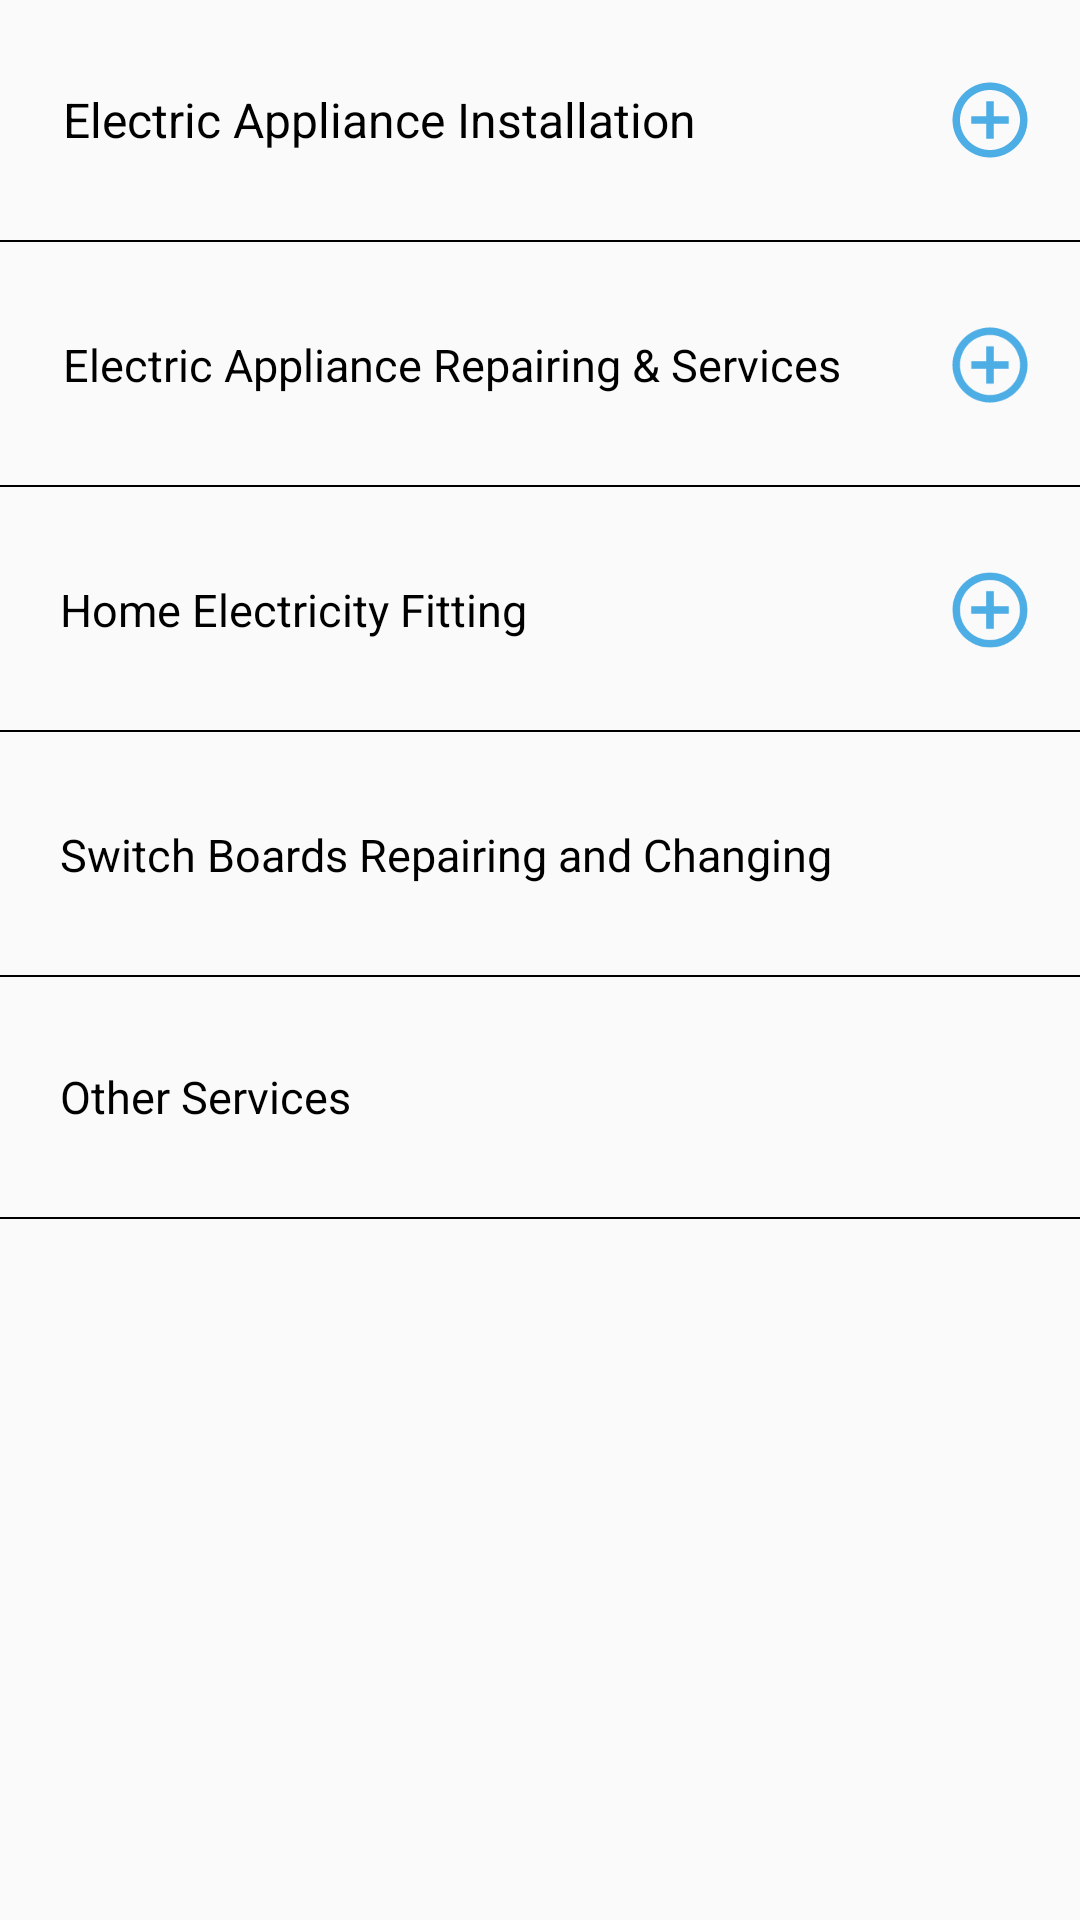

The Android layout XML behind this screen, and the referenced resources:
<!-- AndroidManifest.xml: application theme AppTheme -->
<!-- res/layout/activity_electrician.xml -->
<?xml version="1.0" encoding="utf-8"?>
<ScrollView xmlns:android="http://schemas.android.com/apk/res/android"
    xmlns:app="http://schemas.android.com/apk/res-auto"
    xmlns:tools="http://schemas.android.com/tools"
    android:layout_width="match_parent"
    android:layout_height="match_parent"
    tools:context=".ElectricianActivity"
    android:orientation="vertical">

    <LinearLayout
        android:layout_width="match_parent"
        android:layout_height="match_parent"
        android:orientation="vertical">

        <LinearLayout
            android:layout_width="match_parent"
            android:layout_height="80dp"
            android:orientation="horizontal"
            android:elevation="10dp">

            <TextView
                android:layout_width="300dp"
                android:layout_height="80dp"
                android:gravity="center_vertical"
                android:background="?android:attr/selectableItemBackground"
                android:clickable="true"
                android:focusable="true"
                android:padding="16dp"
                android:text="Electric Appliance Installation"
                android:textSize="16dp"
                android:textColor="#000000"
                android:layout_marginLeft="5dp">
            </TextView>

            <ImageView
                android:id="@+id/imgbtn1"
                android:layout_width="30dp"
                android:layout_height="30dp"
                android:visibility="visible"
                android:src="@drawable/ic_baseline_add_circle_outline_24"
                android:layout_gravity="center_vertical"
                android:layout_marginLeft="10dp">
            </ImageView>

        </LinearLayout>

        <LinearLayout
            android:id="@+id/img1ll1"
            android:layout_width="match_parent"
            android:layout_height="wrap_content"
            android:background="#fff"
            android:layout_marginLeft="50dp"
            android:visibility="gone"
            android:orientation="vertical">

            <ListView
                android:id="@+id/list1"
                android:layout_width="match_parent"
                android:layout_height="360dp"
                android:padding="8dp"
                android:backgroundTint="#fff"
                android:clickable="true"
                android:focusable="true">
            </ListView>

        </LinearLayout>

        <TextView
            android:layout_width="match_parent"
            android:layout_height="0.5dp"
            android:background="#000000">
        </TextView>

        <LinearLayout
            android:layout_width="match_parent"
            android:layout_height="80dp"
            android:layout_marginTop="1dp"
            android:elevation="10dp"
            android:orientation="horizontal">

            <TextView
                android:layout_width="300dp"
                android:layout_height="80dp"
                android:layout_gravity="center"
                android:padding="16dp"
                android:background="?android:attr/selectableItemBackground"
                android:clickable="true"
                android:focusable="true"
                android:gravity="center_vertical"
                android:text="Electric Appliance Repairing &amp; Services"
                android:textSize="15dp"
                android:textColor="#000000"
                android:layout_marginLeft="5dp">
            </TextView>

            <ImageView
                android:id="@+id/imgbtn2"
                android:layout_width="30dp"
                android:layout_height="30dp"
                android:visibility="visible"
                android:src="@drawable/ic_baseline_add_circle_outline_24"
                android:layout_gravity="center_vertical"
                android:layout_marginLeft="10dp">
            </ImageView>

        </LinearLayout>
        <LinearLayout
            android:id="@+id/img2ll1"
            android:layout_width="match_parent"
            android:layout_height="wrap_content"
            android:background="#fff"
            android:layout_marginLeft="50dp"
            android:visibility="gone"
            android:orientation="vertical">

            <ListView
                android:id="@+id/list2"
                android:layout_width="match_parent"
                android:layout_height="360dp"
                android:padding="8dp"
                android:backgroundTint="#fff"
                android:clickable="true"
                android:focusable="true">
            </ListView>

        </LinearLayout>

        <TextView
            android:layout_width="match_parent"
            android:layout_height="0.5dp"
            android:background="#000000">
        </TextView>

        <LinearLayout
            android:layout_width="match_parent"
            android:layout_height="80dp"
            android:layout_marginTop="1dp"
            android:elevation="10dp"
            android:orientation="horizontal">

            <TextView
                android:layout_width="300dp"
                android:layout_height="80dp"
                android:layout_gravity="center"
                android:padding="15dp"
                android:gravity="center_vertical"
                android:text="Home Electricity Fitting"
                android:textSize="15dp"
                android:textColor="#000000"
                android:layout_marginLeft="5dp">
            </TextView>

            <ImageView
                android:id="@+id/imgbtn3"
                android:layout_width="30dp"
                android:visibility="visible"
                android:layout_height="30dp"
                android:src="@drawable/ic_baseline_add_circle_outline_24"
                android:layout_gravity="center_vertical"
                android:layout_marginLeft="10dp">
            </ImageView>

        </LinearLayout>

        <LinearLayout
            android:id="@+id/img3ll1"
            android:layout_width="match_parent"
            android:layout_height="wrap_content"
            android:background="#fff"
            android:layout_marginLeft="50dp"
            android:visibility="gone"
            android:orientation="vertical">

            <ListView
                android:id="@+id/list3"
                android:layout_width="match_parent"
                android:layout_height="100dp"
                android:padding="8dp"
                android:backgroundTint="#fff"
                android:clickable="true"
                android:focusable="true">
            </ListView>

        </LinearLayout>

        <TextView
            android:layout_width="match_parent"
            android:layout_height="0.5dp"
            android:background="#000000">
        </TextView>

        <LinearLayout
            android:layout_width="match_parent"
            android:layout_height="80dp"
            android:layout_marginTop="1dp"
            android:elevation="10dp"
            android:orientation="horizontal">

            <TextView
                android:id="@+id/tv1"
                android:layout_width="300dp"
                android:layout_height="80dp"
                android:gravity="center_vertical"
                android:padding="15dp"
                android:text="Switch Boards Repairing and Changing"
                android:textSize="15dp"
                android:textColor="#000000"
                android:layout_marginLeft="5dp">
            </TextView>











        </LinearLayout>

        <TextView
            android:layout_width="match_parent"
            android:layout_height="0.5dp"
            android:background="#000000">
        </TextView>

        <LinearLayout
            android:layout_width="match_parent"
            android:layout_height="80dp">

            <TextView
                android:id="@+id/others"
                android:layout_width="match_parent"
                android:layout_height="match_parent"
                android:text="Other Services"
                android:gravity="center_vertical"
                android:padding="15dp"
                android:textSize="15dp"
                android:textColor="#000000"
                android:layout_marginLeft="5dp">
            </TextView>

        </LinearLayout>

        <TextView
            android:layout_width="match_parent"
            android:layout_height="0.5dp"
            android:background="#000000">
        </TextView>

    </LinearLayout>

</ScrollView>
<!-- resources referenced by this layout -->
<resources>
  <!-- drawable ic_baseline_add_circle_outline_24 (drawable) -->
  <vector android:height="24dp" android:tint="#4DADE5"
      android:viewportHeight="24" android:viewportWidth="24"
      android:width="24dp" xmlns:android="http://schemas.android.com/apk/res/android">
      <path android:fillColor="@android:color/white" android:pathData="M13,7h-2v4L7,11v2h4v4h2v-4h4v-2h-4L13,7zM12,2C6.48,2 2,6.48 2,12s4.48,10 10,10 10,-4.48 10,-10S17.52,2 12,2zM12,20c-4.41,0 -8,-3.59 -8,-8s3.59,-8 8,-8 8,3.59 8,8 -3.59,8 -8,8z"/>
  </vector>
  <style name="AppTheme" parent="Theme.AppCompat.Light.DarkActionBar">
          
          <item name="colorPrimary">@color/colorPrimary</item>
          <item name="colorPrimaryDark">#535355</item>
          <item name="colorAccent">@color/colorAccent</item>
      </style>
  <color name="colorPrimary">#6200EE</color>
  <color name="colorAccent">#03DAC5</color>
</resources>
